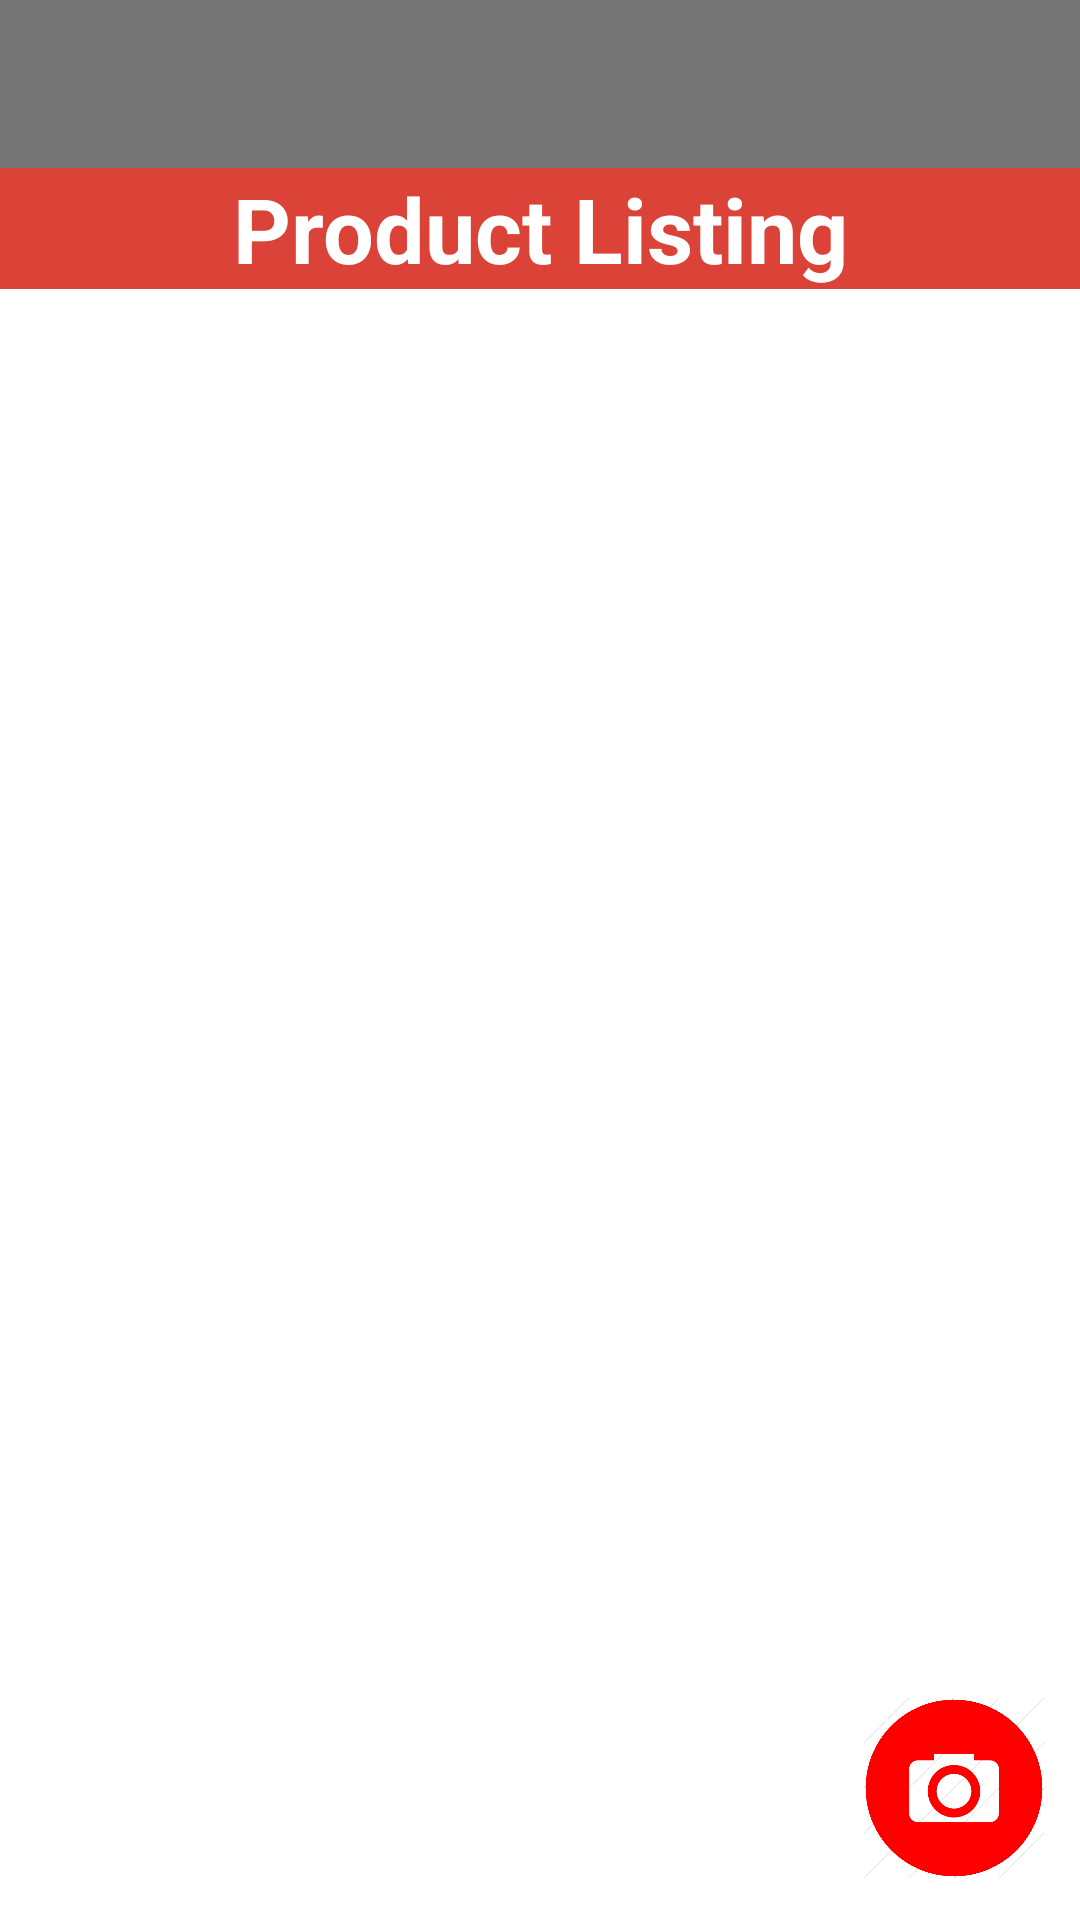

Reconstruct the res/layout file that produces this screen, plus the resources it refers to.
<!-- AndroidManifest.xml: application theme AppTheme -->
<!-- res/layout/fragmentcomptitordisplay.xml -->
<?xml version="1.0" encoding="utf-8"?>
<layout xmlns:app="http://schemas.android.com/apk/res-auto"
    xmlns:android="http://schemas.android.com/apk/res/android">

    <RelativeLayout
        android:layout_width="match_parent"
        android:layout_height="match_parent"
        android:background="@color/white"
        android:orientation="vertical">
        <android.support.v7.widget.Toolbar
            android:id="@+id/toolbar"
            android:layout_width="match_parent"
            android:layout_height="?attr/actionBarSize"
            android:background="?attr/colorPrimaryDark"
            app:popupTheme="@style/AppTheme.FullScreen.PopupOverlay" >


        </android.support.v7.widget.Toolbar>
        <android.support.v7.widget.LinearLayoutCompat
            android:id="@+id/llTitle"
            android:layout_width="match_parent"
            android:layout_height="wrap_content"
            android:layout_below="@+id/toolbar"
            android:background="?attr/colorPrimary">

            <android.support.v7.widget.AppCompatTextView
                android:layout_width="match_parent"
                android:layout_height="wrap_content"
                android:textColor="@android:color/white"
                android:textStyle="bold"
                android:textSize="30sp"
                android:gravity="center"
                android:text="Product Listing"/>

        </android.support.v7.widget.LinearLayoutCompat>
        <ExpandableListView
            android:layout_below="@+id/llTitle"
            android:id="@+id/expandableListView"

            android:layout_height="match_parent"
            android:layout_width="match_parent"
            android:indicatorLeft="?android:attr/expandableListPreferredItemIndicatorLeft"
            android:divider="@android:color/white"
            android:dividerHeight="1dp"
            android:layout_above="@+id/imgtakephoto" />
        <ImageView
            android:id="@+id/imgtakephoto"
            android:layout_width="60dp"
            android:layout_height="60dp"
            android:layout_alignParentBottom="true"
            android:layout_alignParentEnd="true"
            android:layout_alignParentRight="true"
            android:layout_marginBottom="14dp"
            android:layout_marginEnd="12dp"
            android:layout_marginRight="12dp"
            app:srcCompat="@drawable/camera" />



    </RelativeLayout>

</layout>
<!-- resources referenced by this layout -->
<resources>
  <color name="white">#ffffff</color>
  <!-- drawable camera: png bitmap (drawable-xxhdpi, 10984 bytes) -->
  <style name="AppTheme.FullScreen.PopupOverlay" parent="ThemeOverlay.AppCompat.Light" />
  <style name="AppTheme" parent="Theme.AppCompat.Light.DarkActionBar">
          
          <item name="colorPrimary">@color/red</item>
          <item name="colorPrimaryDark">@color/igrey</item>
          <item name="colorAccent">@color/colorAccent</item>
          <item name="android:actionBarStyle">@style/myTheme.ActionBar</item>
          <item name="android:actionMenuTextColor">@color/white</item>
      </style>
  <color name="red">#db4338</color>
  <color name="igrey">#757575</color>
  <color name="colorAccent">#FFFFFF</color>
  <style name="myTheme.ActionBar" parent="@android:style/Widget.Holo.Light.ActionBar">
          <item name="android:background">@color/red</item>
          <item name="android:titleTextStyle">@style/myTheme.ActionBar.Text</item>
      </style>
  <style name="myTheme.ActionBar.Text" parent="@android:style/TextAppearance">
          <item name="android:textColor">@color/white</item>
      </style>
</resources>
